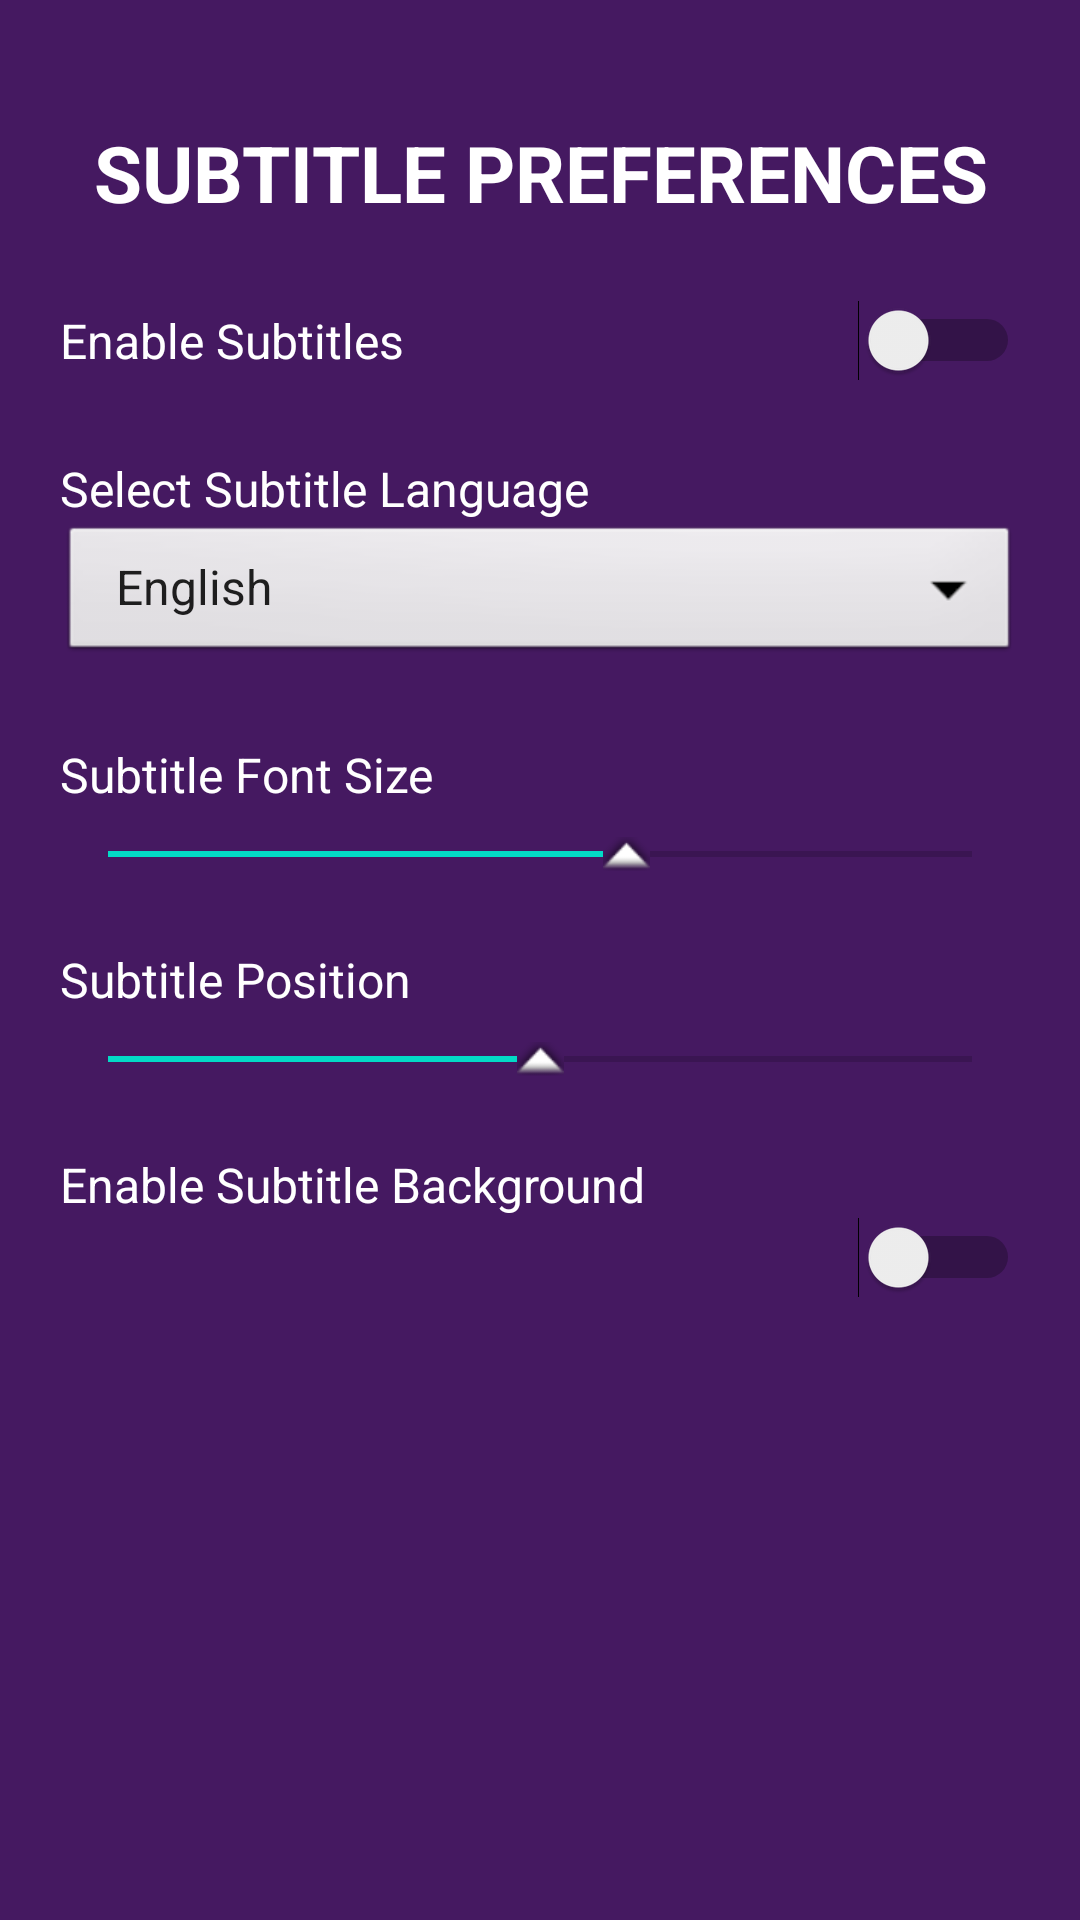

Reconstruct the res/layout file that produces this screen, plus the resources it refers to.
<!-- AndroidManifest.xml: application theme Theme.Flickview -->
<!-- res/layout/subtitle_page.xml -->
<?xml version="1.0" encoding="utf-8"?>
<ScrollView xmlns:android="http://schemas.android.com/apk/res/android"
    android:layout_width="match_parent"
    android:layout_height="match_parent"
    android:background="#451961"
    android:padding="20dp">

    <LinearLayout
        android:layout_width="match_parent"
        android:layout_height="wrap_content"
        android:orientation="vertical">

        <TextView
            android:layout_width="match_parent"
            android:layout_height="wrap_content"
            android:text="SUBTITLE PREFERENCES"
            android:textColor="@color/white"
            android:textSize="26sp"
            android:textStyle="bold"
            android:gravity="center"
            android:layout_marginTop="20dp" />

        
        <Switch
            android:id="@+id/switch_subtitles"
            android:layout_width="match_parent"
            android:layout_height="wrap_content"
            android:text="Enable Subtitles"
            android:textColor="@color/white"
            android:textSize="16sp"
            android:layout_marginTop="25dp" />

        
        <TextView
            android:layout_width="match_parent"
            android:layout_height="wrap_content"
            android:text="Select Subtitle Language"
            android:textColor="@color/white"
            android:textSize="16sp"
            android:layout_marginTop="25dp" />

        <Spinner
            android:id="@+id/subtitle_spinner"
            android:layout_width="match_parent"
            android:layout_height="wrap_content"
            android:entries="@array/subtitle_languages"
            android:background="@android:drawable/btn_dropdown"
            android:popupBackground="#ffffff" />

        
        <TextView
            android:layout_width="match_parent"
            android:layout_height="wrap_content"
            android:text="Subtitle Font Size"
            android:textColor="@color/white"
            android:textSize="16sp"
            android:layout_marginTop="25dp" />

        <SeekBar
            android:id="@+id/seekbar_font_size"
            android:layout_width="match_parent"
            android:layout_height="wrap_content"
            android:max="30"
            android:progress="18"
            android:thumb="@android:drawable/arrow_up_float"
            android:layout_marginTop="10dp"/>

        
        <TextView
            android:layout_width="match_parent"
            android:layout_height="wrap_content"
            android:text="Subtitle Position"
            android:textColor="@color/white"
            android:textSize="16sp"
            android:layout_marginTop="25dp" />

        <SeekBar
            android:id="@+id/seekbar_position"
            android:layout_width="match_parent"
            android:layout_height="wrap_content"
            android:max="100"
            android:progress="50"
            android:thumb="@android:drawable/arrow_up_float"
            android:layout_marginTop="10dp"/>

        
        <TextView
            android:layout_width="match_parent"
            android:layout_height="wrap_content"
            android:text="Enable Subtitle Background"
            android:textColor="@color/white"
            android:textSize="16sp"
            android:layout_marginTop="25dp" />

        <Switch
            android:id="@+id/switch_subtitle_background"
            android:layout_width="match_parent"
            android:layout_height="wrap_content"
            android:textColor="@color/white"
            android:textSize="16sp" />

    </LinearLayout>
</ScrollView>
<!-- resources referenced by this layout -->
<resources>
  <string-array name="subtitle_languages">
          <item>English</item>
          <item>Spanish</item>
          <item>French</item>
          <item>German</item>
          <item>Hindi</item>
          <item>Chinese</item>
          <item>Italian</item>
          <item>Japanese</item>
          <item>Russian</item>
      </string-array>
  <color name="white">#FFFFFF</color>
  <style name="Theme.Flickview" parent="Theme.MaterialComponents.Light.NoActionBar" />
</resources>
